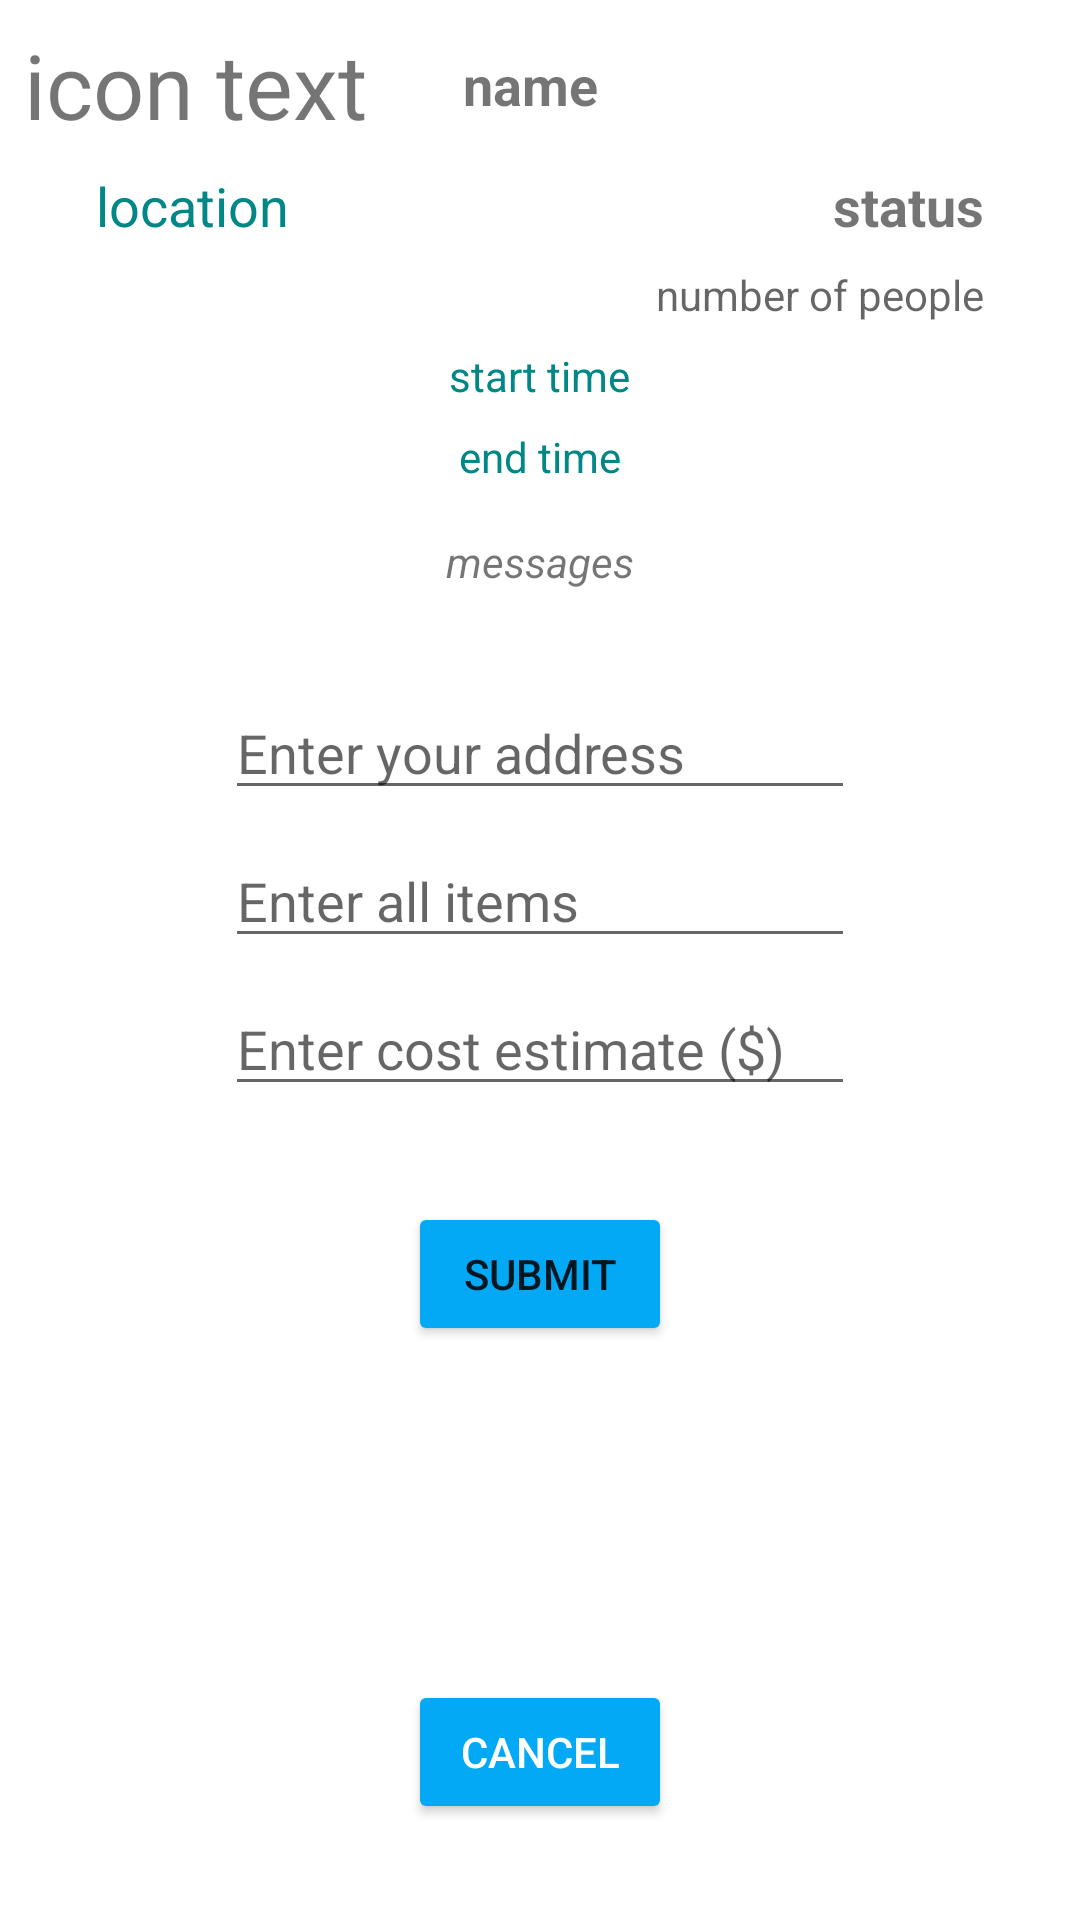

The Android layout XML behind this screen, and the referenced resources:
<!-- AndroidManifest.xml: application theme Theme.Shoppingdashboardv2 -->
<!-- res/layout/activity_view_task.xml -->
<?xml version="1.0" encoding="utf-8"?>
<androidx.constraintlayout.widget.ConstraintLayout xmlns:android="http://schemas.android.com/apk/res/android"
    xmlns:app="http://schemas.android.com/apk/res-auto"
    xmlns:tools="http://schemas.android.com/tools"
    android:layout_width="match_parent"
    android:layout_height="match_parent"
    tools:context=".ViewTaskActivity">

    <TextView
        android:id="@+id/task_nameTV2"
        android:layout_width="wrap_content"
        android:layout_height="wrap_content"
        android:layout_marginStart="16dp"
        android:layout_marginTop="16dp"
        android:text="name"
        android:textColor="@color/light_blue_A400"
        android:textSize="18sp"
        android:textStyle="bold"
        app:layout_constraintEnd_toEndOf="parent"
        app:layout_constraintHorizontal_bias="0.09"
        app:layout_constraintStart_toEndOf="@+id/iconTV2"
        app:layout_constraintTop_toTopOf="parent" />

    <TextView
        android:id="@+id/task_locationTV2"
        android:layout_width="wrap_content"
        android:layout_height="wrap_content"
        android:layout_marginStart="32dp"
        android:layout_marginTop="8dp"
        android:text="location"
        android:textColor="@color/teal_700"
        android:textSize="18sp"
        app:layout_constraintStart_toStartOf="parent"
        app:layout_constraintTop_toBottomOf="@+id/iconTV2" />

    <TextView
        android:id="@+id/task_starttime_TV2"
        android:layout_width="wrap_content"
        android:layout_height="wrap_content"
        android:layout_marginTop="8dp"
        android:text="start time"
        android:textColor="@color/teal_700"
        app:layout_constraintEnd_toEndOf="parent"
        app:layout_constraintStart_toStartOf="parent"
        app:layout_constraintTop_toBottomOf="@+id/task_numpeople_TV2" />

    <TextView
        android:id="@+id/task_endtime_TV2"
        android:layout_width="wrap_content"
        android:layout_height="wrap_content"
        android:layout_marginTop="8dp"
        android:text="end time"
        android:textColor="@color/teal_700"
        app:layout_constraintEnd_toEndOf="parent"
        app:layout_constraintStart_toStartOf="parent"
        app:layout_constraintTop_toBottomOf="@+id/task_starttime_TV2" />

    <TextView
        android:id="@+id/task_numpeople_TV2"
        android:layout_width="wrap_content"
        android:layout_height="wrap_content"
        android:layout_marginTop="8dp"
        android:layout_marginEnd="32dp"
        android:text="number of people"
        android:textColor="@color/material_on_background_emphasis_medium"
        app:layout_constraintEnd_toEndOf="parent"
        app:layout_constraintTop_toBottomOf="@+id/statusTV" />

    <TextView
        android:id="@+id/iconTV2"
        android:layout_width="wrap_content"
        android:layout_height="wrap_content"
        android:layout_marginStart="8dp"
        android:layout_marginTop="8dp"
        android:text="icon text"
        android:textColor="@color/light_blue_900"
        android:textSize="30sp"
        app:layout_constraintStart_toStartOf="parent"
        app:layout_constraintTop_toTopOf="parent" />

    <TextView
        android:id="@+id/statusTV"
        android:layout_width="wrap_content"
        android:layout_height="wrap_content"
        android:layout_marginTop="8dp"
        android:layout_marginEnd="32dp"
        android:text="status"
        android:textSize="18sp"
        android:textStyle="bold"
        app:layout_constraintEnd_toEndOf="parent"
        app:layout_constraintHorizontal_bias="1.0"
        app:layout_constraintStart_toEndOf="@+id/task_locationTV2"
        app:layout_constraintTop_toBottomOf="@+id/iconTV2" />

    <TextView
        android:id="@+id/messageTV2"
        android:layout_width="wrap_content"
        android:layout_height="wrap_content"
        android:layout_marginTop="16dp"
        android:text="messages"
        android:textStyle="italic"
        app:layout_constraintEnd_toEndOf="parent"
        app:layout_constraintStart_toStartOf="parent"
        app:layout_constraintTop_toBottomOf="@+id/task_endtime_TV2" />

    <EditText
        android:id="@+id/addressET2"
        android:layout_width="wrap_content"
        android:layout_height="wrap_content"
        android:layout_marginTop="32dp"
        android:ems="10"
        android:hint="Enter your address"
        android:inputType="textPostalAddress"
        android:textColor="@color/teal_700"
        app:layout_constraintEnd_toEndOf="parent"
        app:layout_constraintStart_toStartOf="parent"
        app:layout_constraintTop_toBottomOf="@+id/messageTV2" />

    <EditText
        android:id="@+id/costET2"
        android:layout_width="wrap_content"
        android:layout_height="wrap_content"
        android:layout_marginTop="8dp"
        android:ems="10"
        android:hint="Enter cost estimate ($)"
        android:inputType="number"
        android:textColor="@color/teal_700"
        app:layout_constraintEnd_toEndOf="parent"
        app:layout_constraintStart_toStartOf="parent"
        app:layout_constraintTop_toBottomOf="@+id/groceryListET2" />

    <EditText
        android:id="@+id/groceryListET2"
        android:layout_width="wrap_content"
        android:layout_height="wrap_content"
        android:layout_marginTop="8dp"
        android:ems="10"
        android:hint="Enter all items"
        android:inputType="textPersonName"
        android:textColor="@color/teal_700"
        app:layout_constraintEnd_toEndOf="parent"
        app:layout_constraintStart_toStartOf="parent"
        app:layout_constraintTop_toBottomOf="@+id/addressET2" />

    <Button
        android:id="@+id/submitReqBTN2"
        android:layout_width="wrap_content"
        android:layout_height="wrap_content"
        android:layout_marginTop="32dp"
        android:backgroundTint="#03A9F4"
        android:text="Submit"
        app:layout_constraintEnd_toEndOf="parent"
        app:layout_constraintStart_toStartOf="parent"
        app:layout_constraintTop_toBottomOf="@+id/costET2" />

    <Button
        android:id="@+id/cancelBTN2"
        android:layout_width="wrap_content"
        android:layout_height="wrap_content"
        android:layout_marginBottom="32dp"
        android:backgroundTint="#03A9F4"
        android:text="Cancel"
        android:textColor="@color/white"
        app:layout_constraintBottom_toBottomOf="parent"
        app:layout_constraintEnd_toEndOf="parent"
        app:layout_constraintStart_toStartOf="parent" />

</androidx.constraintlayout.widget.ConstraintLayout>
<!-- resources referenced by this layout -->
<resources>
  <style name="Theme.Shoppingdashboardv2" parent="Theme.MaterialComponents.DayNight.DarkActionBar">
          
          <item name="colorPrimary">@color/purple_500</item>
          <item name="colorPrimaryVariant">@color/purple_700</item>
          <item name="colorOnPrimary">@color/white</item>
          
          <item name="colorSecondary">@color/teal_200</item>
          <item name="colorSecondaryVariant">@color/teal_700</item>
          <item name="colorOnSecondary">@color/black</item>
          
          <item name="android:statusBarColor" tools:targetApi="l">?attr/colorPrimaryVariant</item>
          
      </style>
  <!-- not gathered from this repository: default colours our renderer supplied (Android Studio template values) -->
  <color name="purple_500">#FF6200EE</color>
  <color name="purple_700">#FF3700B3</color>
  <color name="teal_200">#FF03DAC5</color>
  <color name="teal_700">#FF018786</color>
  <color name="black">#FF000000</color>
  <color name="white">#FFFFFFFF</color>
</resources>
